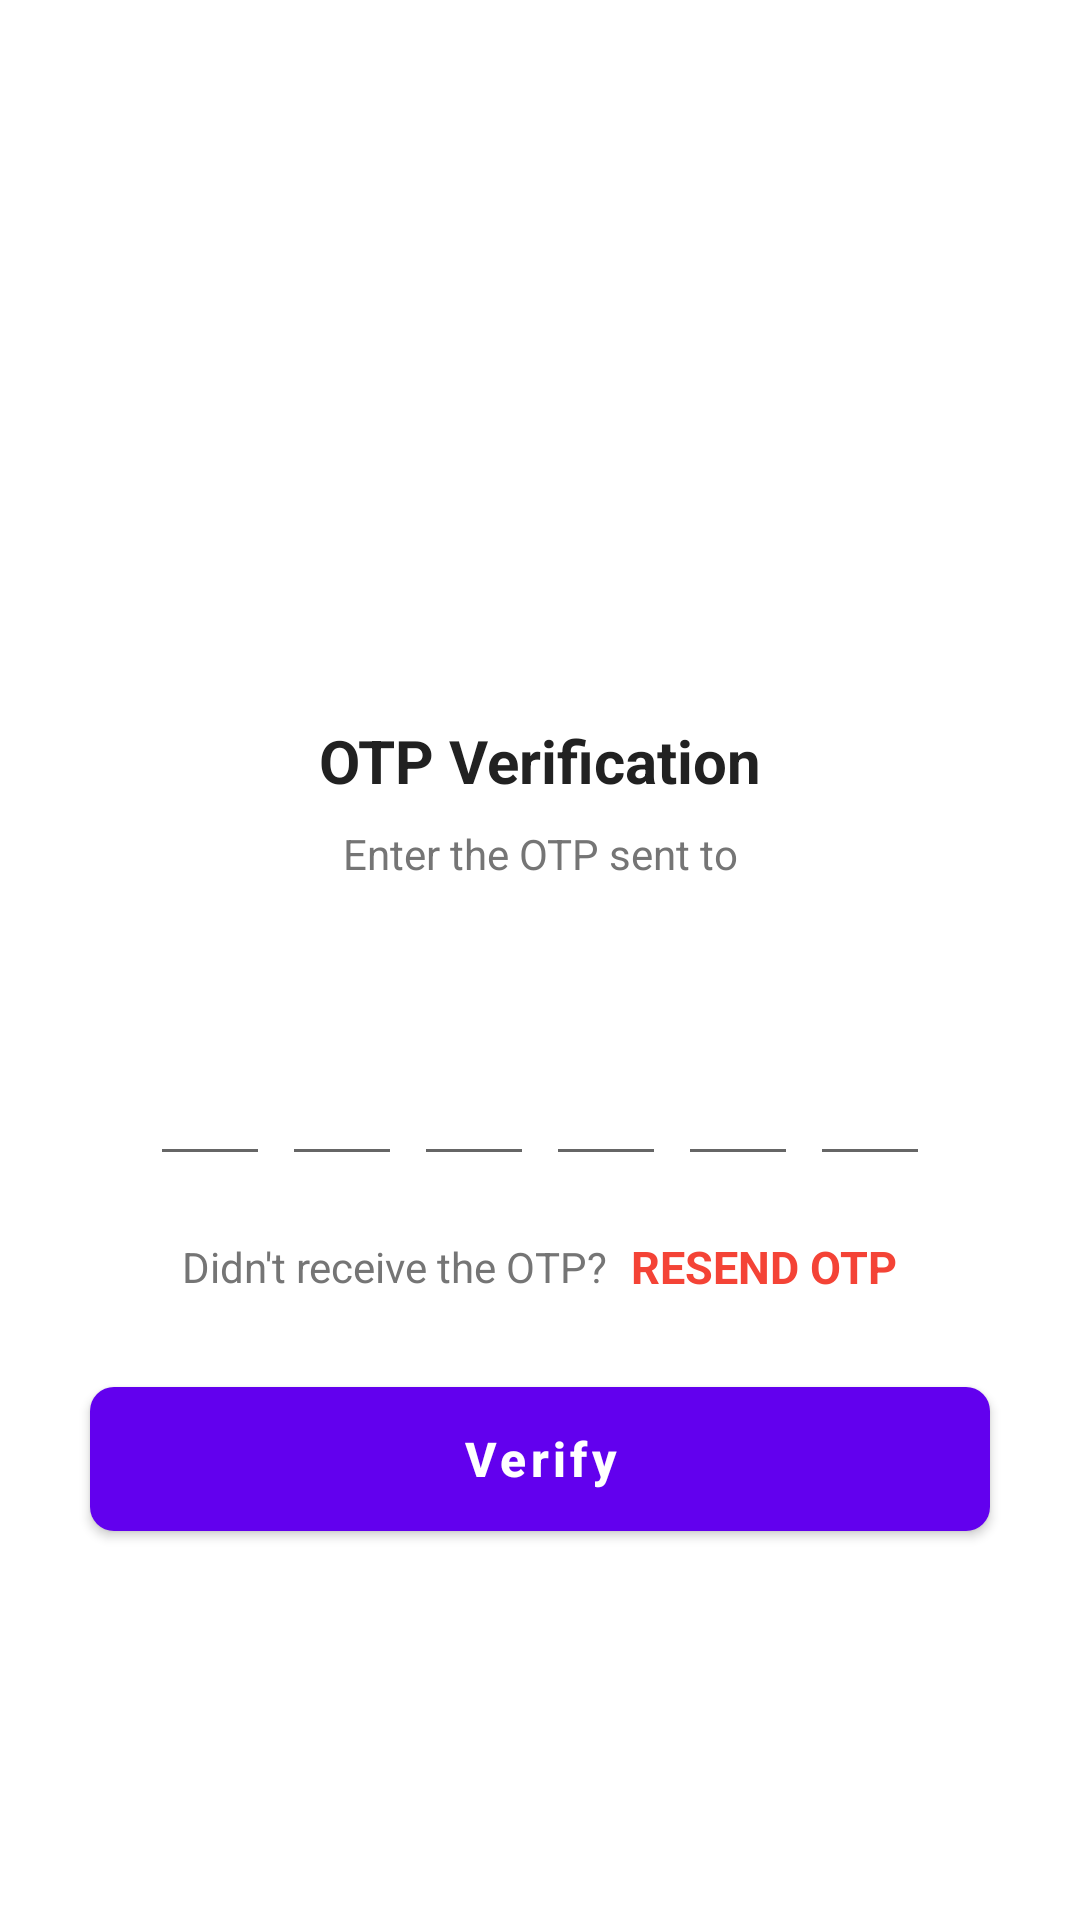

Produce the Android XML layout that renders to this screen, including the resource entries it uses.
<!-- AndroidManifest.xml: application theme Theme.MITUJJAINOFFICIAL -->
<!-- res/layout/activity_verify_otpactivity.xml -->
<?xml version="1.0" encoding="utf-8"?>
<ScrollView xmlns:android="http://schemas.android.com/apk/res/android"
    xmlns:tools="http://schemas.android.com/tools"
    android:layout_width="match_parent"
    android:layout_height="match_parent"
    android:overScrollMode="never"
    android:scrollbars="none"
    tools:context=".VerifyOTPActivity">

    <LinearLayout
        android:layout_width="match_parent"
        android:layout_height="wrap_content"
        android:gravity="center_horizontal"
        android:orientation="vertical">

        <ImageView
            android:layout_width="130dp"
            android:layout_height="130dp"
            android:layout_marginTop="80dp"
            android:contentDescription="@string/app_name"
            android:src="@drawable/receivedicon" />

        <TextView
            android:layout_width="wrap_content"
            android:layout_height="wrap_content"
            android:layout_marginTop="30dp"
            android:text="@string/otp_verification"
            android:textColor="@color/colorTextPrimary"
            android:textSize="20sp"
            android:textStyle="bold" />

        <TextView
            android:layout_width="match_parent"
            android:layout_height="wrap_content"
            android:layout_marginStart="50dp"
            android:layout_marginTop="8dp"
            android:layout_marginEnd="50dp"
            android:gravity="center"
            android:text="@string/enter_the_otp_sent_to"
            android:textColor="@color/colorTextSecondary"
            android:textSize="14sp" />

        <TextView
            android:id="@+id/textMobile"
            android:layout_width="match_parent"
            android:layout_height="wrap_content"
            android:layout_marginStart="50dp"
            android:layout_marginTop="4dp"
            android:layout_marginEnd="50dp"
            android:gravity="center"
            android:textColor="@color/colorTextPrimary"
            android:textSize="14sp"
            android:textStyle="bold" />

        <LinearLayout
            android:layout_width="match_parent"
            android:layout_height="wrap_content"
            android:layout_marginTop="30dp"
            android:gravity="center"
            android:orientation="horizontal" >

            <EditText
                android:id="@+id/inputCode1"
                android:layout_width="40dp"
                android:layout_height="45dp"
                android:gravity="center"
                android:imeOptions="actionNext"
                android:importantForAutofill="no"
                android:inputType="number"
                android:maxLength="1"
                android:textColor="@color/colorTextPrimary"
                android:textSize="24sp"
                android:textStyle="bold"
                tools:ignore="LabelFor" />

            <EditText
                android:id="@+id/inputCode2"
                android:layout_width="40dp"
                android:layout_height="45dp"
                android:layout_marginStart="4dp"
                android:gravity="center"
                android:imeOptions="actionNext"
                android:importantForAutofill="no"
                android:inputType="number"
                android:maxLength="1"
                android:textColor="@color/colorTextPrimary"
                android:textSize="24sp"
                android:textStyle="bold"
                tools:ignore="LabelFor" />

            <EditText
                android:id="@+id/inputCode3"
                android:layout_width="40dp"
                android:layout_height="45dp"
                android:layout_marginStart="4dp"
                android:gravity="center"
                android:imeOptions="actionNext"
                android:importantForAutofill="no"
                android:inputType="number"
                android:maxLength="1"
                android:textColor="@color/colorTextPrimary"
                android:textSize="24sp"
                android:textStyle="bold"
                tools:ignore="LabelFor" />

            <EditText
                android:id="@+id/inputCode4"
                android:layout_width="40dp"
                android:layout_height="45dp"
                android:layout_marginStart="4dp"
                android:gravity="center"
                android:imeOptions="actionNext"
                android:importantForAutofill="no"
                android:inputType="number"
                android:maxLength="1"
                android:textColor="@color/colorTextPrimary"
                android:textSize="24sp"
                android:textStyle="bold"
                tools:ignore="LabelFor" />

            <EditText
                android:id="@+id/inputCode5"
                android:layout_width="40dp"
                android:layout_height="45dp"
                android:layout_marginStart="4dp"
                android:gravity="center"
                android:imeOptions="actionNext"
                android:importantForAutofill="no"
                android:inputType="number"
                android:maxLength="1"
                android:textColor="@color/colorTextPrimary"
                android:textSize="24sp"
                android:textStyle="bold"
                tools:ignore="LabelFor" />

            <EditText
                android:id="@+id/inputCode6"
                android:layout_width="40dp"
                android:layout_height="45dp"
                android:layout_marginStart="4dp"
                android:gravity="center"
                android:imeOptions="actionDone"
                android:importantForAutofill="no"
                android:inputType="number"
                android:maxLength="1"
                android:textColor="@color/colorTextPrimary"
                android:textSize="24sp"
                android:textStyle="bold"
                tools:ignore="LabelFor" />

        </LinearLayout>

        <LinearLayout
            android:layout_width="match_parent"
            android:layout_height="wrap_content"
            android:layout_marginTop="20dp"
            android:gravity="center"
            android:orientation="horizontal">

            <TextView
                android:layout_width="wrap_content"
                android:layout_height="wrap_content"
                android:text="@string/didn_t_receive_the_otp"
                android:textColor="@color/colorTextSecondary"
                android:textSize="14sp" />

            <TextView
                android:id="@+id/textResendOTP"
                android:layout_width="wrap_content"
                android:layout_height="wrap_content"
                android:layout_marginStart="8dp"
                android:text="@string/resend_otp"
                android:textColor="@color/colorAccent"
                android:textSize="15sp"
                android:textStyle="bold" />

        </LinearLayout>

        <Button
            android:id="@+id/buttonVerify"
            android:layout_width="match_parent"
            android:layout_height="wrap_content"
            android:layout_margin="30dp"
            android:background="@drawable/background_button"
            android:text="@string/verify"
            android:textAllCaps="false"
            android:textColor="@color/colorWhite"
            android:textSize="16sp"
            android:textStyle="bold"/>

    </LinearLayout>
</ScrollView>
<!-- resources referenced by this layout -->
<resources>
  <color name="colorAccent">#F44336</color>
  <color name="colorTextPrimary">#212121</color>
  <color name="colorTextSecondary">#757575</color>
  <color name="colorWhite">#FFFFFF</color>
  <!-- drawable background_button (drawable) -->
  <?xml version="1.0" encoding="utf-8"?>
  
  <shape xmlns:android="http://schemas.android.com/apk/res/android"
       android:shape="rectangle">
  
      <solid android:color="@color/colorPrimary" />
      <corners android:radius="8dp" />
  </shape>
  <string name="app_name">MIT UJJAIN OFFICIAL</string>
  
      //Headings
  <string name="didn_t_receive_the_otp">Didn\'t receive the OTP?</string>
  <string name="enter_the_otp_sent_to">Enter the OTP sent to</string>
  <string name="otp_verification">OTP Verification</string>
  <string name="resend_otp">RESEND OTP</string>
  <string name="verify">Verify</string>
  <style name="Theme.MITUJJAINOFFICIAL" parent="Theme.MaterialComponents.Light.DarkActionBar">
          
          <item name="colorPrimary">@color/purple_500</item>
          <item name="colorPrimaryVariant">@color/purple_700</item>
          <item name="colorOnPrimary">@color/white</item>
  
          
          <item name="android:statusBarColor">@color/lightskyblue</item>
  
          
          <item name="colorSecondary">@color/teal_200</item>
          <item name="colorSecondaryVariant">@color/teal_700</item>
          <item name="colorOnSecondary">@color/black</item>
  
  
      </style>
  <color name="colorPrimary">#536DFE</color>
  <color name="purple_500">#FF6200EE</color>
  <color name="purple_700">#FF3700B3</color>
  <color name="white">#FFFFFFFF</color>
  <color name="lightskyblue">#87CEFA</color>
  <color name="teal_200">#FF03DAC5</color>
  <color name="teal_700">#FF018786</color>
  <color name="black">#FF000000</color>
</resources>
